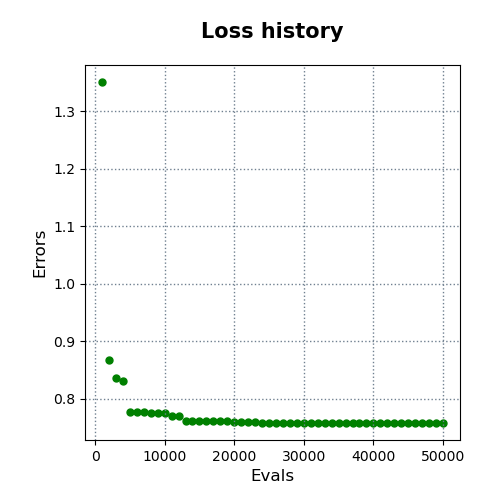

Data behind this chart, as committed beside it:
evals, errors
1000, 1.35
2000, 0.8673
3000, 0.8353
4000, 0.8303
5000, 0.7764
6000, 0.7764
7000, 0.7764
8000, 0.7757
9000, 0.7757
10000, 0.7757
11000, 0.7702
12000, 0.7702
13000, 0.7613
14000, 0.7613
15000, 0.7613
16000, 0.7613
17000, 0.7613
18000, 0.7608
19000, 0.7608
20000, 0.7599
21000, 0.7599
22000, 0.7599
23000, 0.7599
24000, 0.7577
25000, 0.7577
26000, 0.7577
27000, 0.7577
28000, 0.7576
29000, 0.7576
30000, 0.7576
31000, 0.7576
32000, 0.7576
33000, 0.7576
34000, 0.7576
35000, 0.7576
36000, 0.7576
37000, 0.7576
38000, 0.7576
39000, 0.7576
40000, 0.7576
41000, 0.7576
42000, 0.7576
43000, 0.7576
44000, 0.7576
45000, 0.7576
46000, 0.7576
47000, 0.7576
48000, 0.7576
49000, 0.7576
50000, 0.7576
